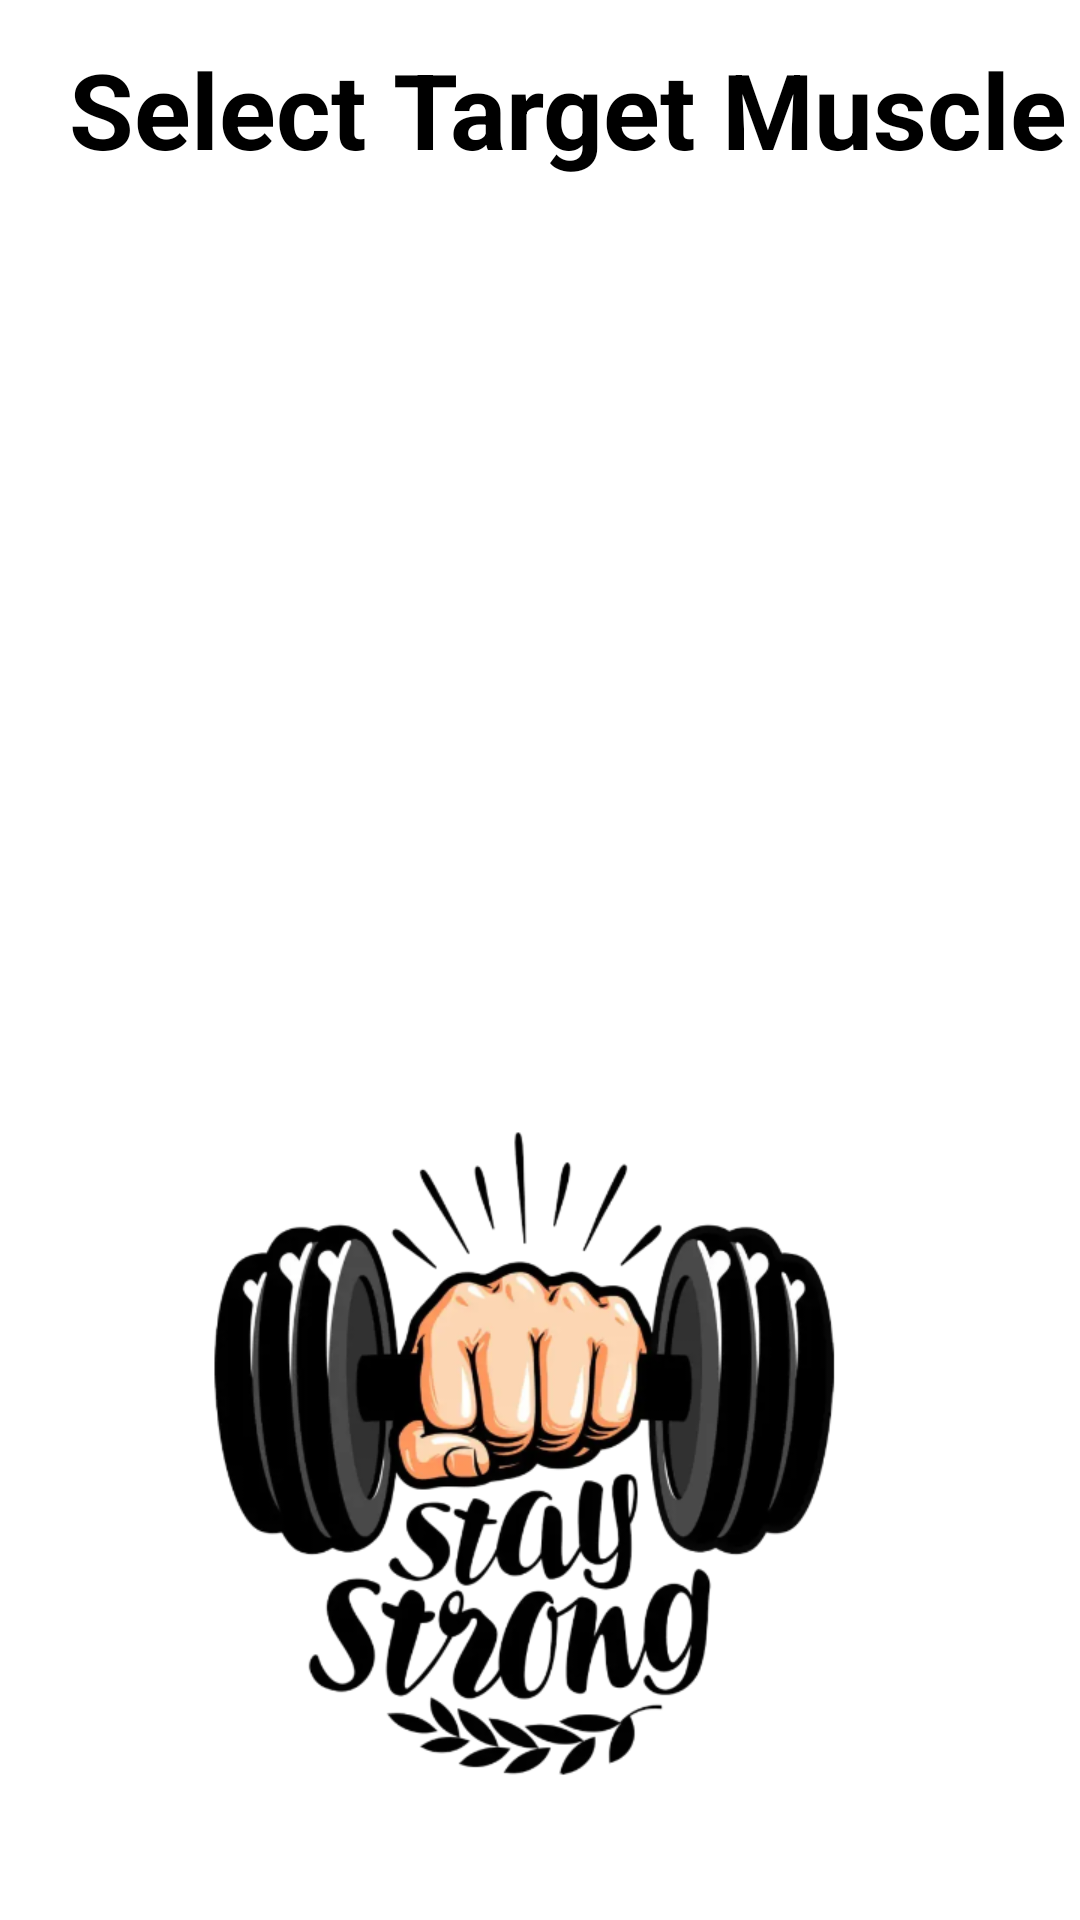

This screen was rendered from an Android layout file. Write that file and the resources it references.
<!-- AndroidManifest.xml: application theme Theme.Log_inpage -->
<!-- res/layout/activity_exercise_list.xml -->
<LinearLayout xmlns:android="http://schemas.android.com/apk/res/android"
    android:layout_width="match_parent"
    android:layout_height="match_parent"
    xmlns:tools="http://schemas.android.com/tools"
    android:orientation="vertical">
<TextView
    android:id="@+id/heading"
    android:layout_width="match_parent"
    android:layout_height="wrap_content"
    android:text="Select Target Muscle"
    android:textColor="@color/black"
    android:textStyle="bold"
    android:textSize="35dp"
    android:layout_marginTop="10dp"
    android:layout_marginBottom="5dp"
    android:padding="3dp"
    android:paddingLeft="25dp"
    android:layout_marginLeft="20dp"
    />
    <ListView

        android:id="@+id/simpleListView"
        android:layout_width="match_parent"
        android:layout_height="match_parent"
        android:layout_weight="1"
        android:divider="#f000"
        android:dividerHeight="2dp"
        android:listSelector="#9B26B6"
        android:layout_marginTop="5dp"
        android:padding="2dp"
        />

    <ImageView
        android:layout_width="wrap_content"
        android:layout_height="300dp"
        android:src="@drawable/gymlogo"/>
</LinearLayout>
<!-- resources referenced by this layout -->
<resources>
  <color name="black">#FF000000</color>
  <!-- drawable gymlogo: png bitmap (drawable, 157623 bytes) -->
  <style name="Theme.Log_inpage" parent="Theme.MaterialComponents.DayNight.DarkActionBar">
          
          <item name="colorPrimary">@color/purple_500</item>
          <item name="colorPrimaryVariant">@color/purple_700</item>
          <item name="colorOnPrimary">@color/white</item>
          
          <item name="colorSecondary">@color/teal_200</item>
          <item name="colorSecondaryVariant">@color/teal_700</item>
          <item name="colorOnSecondary">@color/black</item>
          
          <item name="android:statusBarColor">?attr/colorPrimaryVariant</item>
          
      </style>
  <color name="purple_500">#FF6200EE</color>
  <color name="purple_700">#FF3700B3</color>
  <color name="white">#FFFFFFFF</color>
  <color name="teal_200">#FF03DAC5</color>
  <color name="teal_700">#FF018786</color>
</resources>
